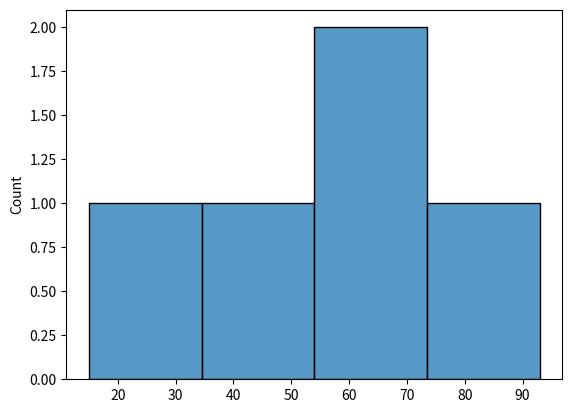

Reproduce this figure in Python.
import numpy as np
from numpy import random
import matplotlib.pyplot as plt
import seaborn as sns
np.random.seed(42)
random_numbers = np.random.randint(1, 100, size = 5)
print(random_numbers)

sns.histplot(random_numbers)
plt.show()

rng1 = np.random.default_rng(100)
rng2 = np.random.default_rng(45)

def random_array (x):
    random_numbers = x.integers(1,100,size = 5)
    return random_numbers

random_numbers1 = random_array(x = rng1)
random_number2 = random_array(x = rng2)
print(random_numbers1, "\n", random_number2)